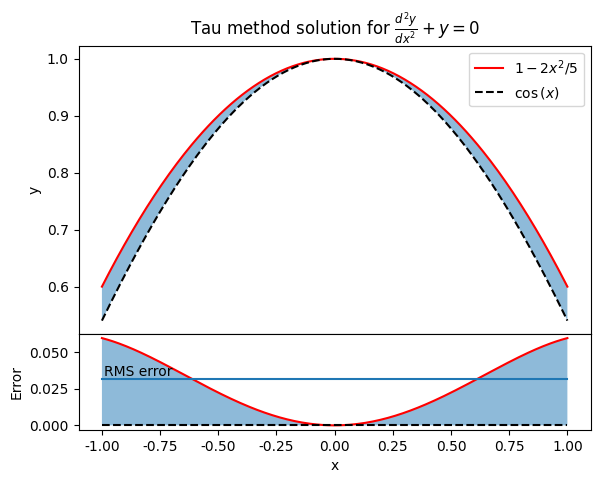

This figure's Python source:
import matplotlib.pyplot as plt
import numpy as np
from scipy.integrate import quad

plt.rcParams["font.family"] = "Times New Roman"


# Plots
plotA = False
plotB = False
plotC = False
plotD = True

Save_figure = True


a_2s = np.linspace(-2, 2, 250)


def trunc(a_2, x):
    return 2 * a_2 * x**2 + 1


if plotA:

    def var(a_2):
        diff_squared = lambda x: (trunc(a_2, x) - np.cos(x)) ** 2
        return np.sqrt(quad(diff_squared, -1, 1)[0])

    vars = np.empty_like(a_2s)
    for i in range(len(a_2s)):
        vars[i] = var(a_2s[i])

    min_var = np.min(vars)

    mask = np.where(vars == min_var, 1, 0)
    min_a_2 = np.dot(mask, a_2s)
    print("Minimum = (" + str(min_a_2) + ", " + str(min_var) + ")")

    plt.figure()
    plt.plot(a_2s, vars)
    plt.scatter(min_a_2, min_var, c="r", label="Minimum RMS Error")
    plt.xlabel(r"$a_2$")
    plt.ylabel(r"$\sqrt{\int_{-1}^1 | u_3(x; a_2) - \cos{(x)} |^2dx}$")
    plt.title(r"$u_3(x; a_2)$ RMS Error")
    plt.legend()
    if Save_figure:
        plt.savefig("u_3_error.png", dpi=1000)
    plt.show()

if plotB:

    def remainder(a_2, x):
        return 2 * (a_2 + 1) * x**2 + (4 * a_2 + 3)

    def remainder_stats(a_2):
        remainder_x = lambda x: x * remainder(a_2, x)
        mean = quad(remainder_x, -1, 1)[0]

        remainder_dev = lambda x: (x - mean) ** 2 * remainder(a_2, x)
        std = np.sqrt(np.abs(quad(remainder_dev, -1, 1)[0]))

        return mean, std

    means, stds = np.empty_like(a_2s), np.empty_like(a_2s)
    for i in range(len(a_2s)):
        means[i], stds[i] = remainder_stats(a_2s[i])

    plt.figure()

    plt.fill_between(
        a_2s,
        means - stds,
        means + stds,
        alpha=0.5,
        hatch="/",
        color="gray",
        label="Error",
    )
    plt.plot(a_2s, means, label="Mean")
    plt.scatter([-21 / 26], [0], c="r", label="Minimum error")
    plt.legend()
    plt.xlabel(r"$a_2$")
    plt.ylabel(r"$\bar{R}(a_2)$")
    plt.title("Remainder error")
    if Save_figure:
        plt.savefig("remainder minimisation.png", dpi=1000)
    plt.show()


if plotC:
    x = np.linspace(-1, 1, 250)
    plt.figure()
    plt.plot(x, np.cos(x), label=r"$\cos{(x)}$")

    def Taylor(x):
        return 1 - x**2 / 2

    plt.plot(x, Taylor(x), label=r"$1-x^2/2$")
    plt.plot(x, trunc(-21 / 26, x), label=r"$u_3(x;a_2=-21/26)$")
    plt.plot(x, trunc(-0.23293172690763075, x), label=r"$u_3(x;a_2=-0.233...)$")
    plt.xlabel("x")
    plt.ylabel("y")
    plt.title(r"Analytic and numerical solutions for $\frac{d^2y}{dx^2} + y = 0$")
    plt.legend()
    if Save_figure:
        plt.savefig("Approximations.png", dpi=1000)
    plt.show()


if plotD:
    x = np.linspace(-1, 1, 250)
    

    def Tau(x):
        return 1 - 2 * x**2 / 5
    
    Tau_y, cos_y = Tau(x), np.cos(x)

    # Mean error

    MS_err = quad(lambda x: (Tau(x) - np.cos(x))**2, -1, 1)[0]/2
    RMS_err = np.sqrt(MS_err)
    print(RMS_err)

    # Plotting

    plt.figure(1).add_axes((0.1, 0.3, 0.8, 0.6))

    plt.plot(x, Tau_y, label=r"$1-2x^2/5$", color ="r")
    plt.plot(x, cos_y, linestyle="--", label=r"$\cos{(x)}$", color="black")
    plt.fill_between(x, Tau_y, cos_y, alpha=0.5)

    plt.xlabel("x")
    plt.ylabel("y")
    plt.title(r"Tau method solution for $\frac{d^2y}{dx^2} + y = 0$")
    plt.legend()

    plt.figure(1).add_axes((0.1, 0.1, 0.8, 0.2))

    plt.plot(x, Tau_y - cos_y, color="r")
    plt.plot(x, np.zeros_like(x), linestyle="--", color="black")
    plt.fill_between(x, Tau_y-cos_y, np.zeros_like(x), alpha=0.5)
    plt.plot(x, RMS_err*np.ones_like(x))

    plt.xlabel("x")
    plt.ylabel("Error")

    plt.text(-1 + 0.01, RMS_err + 0.002, "RMS error")

    if Save_figure:
        plt.savefig("u3.png", dpi=1000)
    plt.show()

    
